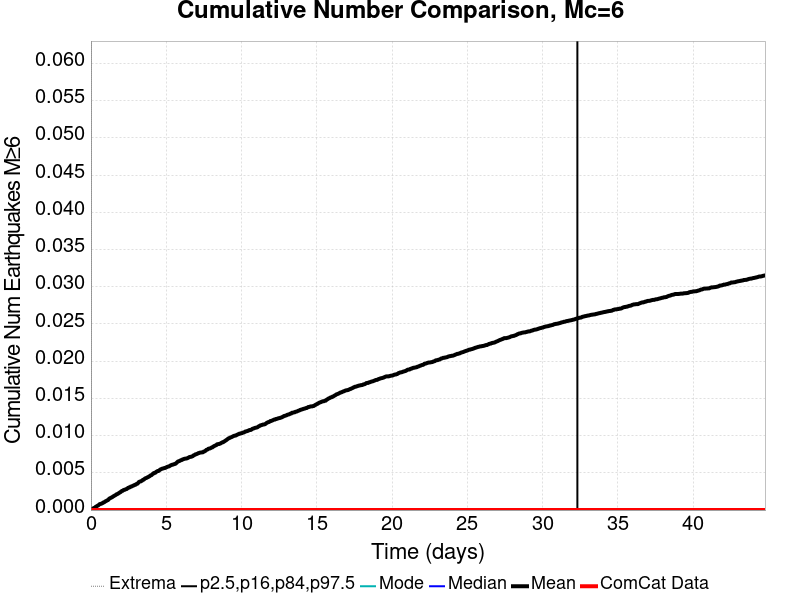

The data file committed next to this chart (first rows):
Time (days), ComCat Data, Simulation Mean, Simulation Median, Simulation Mode, Simulation Minimum, Simulation Maximum, 2.5 %-ile, 16 %-ile, 84 %-ile, 97.5 %-ile
0.0, 0.0, 0.0, 0.0, 0.0, 0.0, 0.0, 0.0, 0.0, 0.0, 0.0
0.04483, 0.0, 6.0E-5, 0.0, 0.0, 0.0, 1.0, 0.0, 0.0, 0.0, 0.0
0.08965, 0.0, 1.4E-4, 0.0, 0.0, 0.0, 1.0, 0.0, 0.0, 0.0, 0.0
0.1345, 0.0, 2.2E-4, 0.0, 0.0, 0.0, 1.0, 0.0, 0.0, 0.0, 0.0
0.1793, 0.0, 2.4E-4, 0.0, 0.0, 0.0, 1.0, 0.0, 0.0, 0.0, 0.0
0.2241, 0.0, 3.0E-4, 0.0, 0.0, 0.0, 1.0, 0.0, 0.0, 0.0, 0.0
0.269, 0.0, 3.3E-4, 0.0, 0.0, 0.0, 1.0, 0.0, 0.0, 0.0, 0.0
0.3138, 0.0, 4.3E-4, 0.0, 0.0, 0.0, 1.0, 0.0, 0.0, 0.0, 0.0
0.3586, 0.0, 4.8E-4, 0.0, 0.0, 0.0, 1.0, 0.0, 0.0, 0.0, 0.0
0.4034, 0.0, 5.4E-4, 0.0, 0.0, 0.0, 1.0, 0.0, 0.0, 0.0, 0.0
0.4483, 0.0, 5.9E-4, 0.0, 0.0, 0.0, 1.0, 0.0, 0.0, 0.0, 0.0
0.4931, 0.0, 6.4E-4, 0.0, 0.0, 0.0, 1.0, 0.0, 0.0, 0.0, 0.0
0.5379, 0.0, 7.2E-4, 0.0, 0.0, 0.0, 1.0, 0.0, 0.0, 0.0, 0.0
0.5827, 0.0, 8.0E-4, 0.0, 0.0, 0.0, 1.0, 0.0, 0.0, 0.0, 0.0
0.6276, 0.0, 8.2E-4, 0.0, 0.0, 0.0, 1.0, 0.0, 0.0, 0.0, 0.0
0.6724, 0.0, 8.4E-4, 0.0, 0.0, 0.0, 1.0, 0.0, 0.0, 0.0, 0.0
0.7172, 0.0, 8.8E-4, 0.0, 0.0, 0.0, 1.0, 0.0, 0.0, 0.0, 0.0
0.762, 0.0, 9.2E-4, 0.0, 0.0, 0.0, 1.0, 0.0, 0.0, 0.0, 0.0
0.8069, 0.0, 0.001, 0.0, 0.0, 0.0, 1.0, 0.0, 0.0, 0.0, 0.0
0.8517, 0.0, 0.00102, 0.0, 0.0, 0.0, 1.0, 0.0, 0.0, 0.0, 0.0
0.8965, 0.0, 0.00107, 0.0, 0.0, 0.0, 1.0, 0.0, 0.0, 0.0, 0.0
0.9413, 0.0, 0.00115, 0.0, 0.0, 0.0, 1.0, 0.0, 0.0, 0.0, 0.0
0.9862, 0.0, 0.00119, 0.0, 0.0, 0.0, 1.0, 0.0, 0.0, 0.0, 0.0
1.031, 0.0, 0.00124, 0.0, 0.0, 0.0, 1.0, 0.0, 0.0, 0.0, 0.0
1.076, 0.0, 0.0013, 0.0, 0.0, 0.0, 1.0, 0.0, 0.0, 0.0, 0.0
1.121, 0.0, 0.00133, 0.0, 0.0, 0.0, 1.0, 0.0, 0.0, 0.0, 0.0
1.165, 0.0, 0.0014, 0.0, 0.0, 0.0, 1.0, 0.0, 0.0, 0.0, 0.0
1.21, 0.0, 0.00152, 0.0, 0.0, 0.0, 1.0, 0.0, 0.0, 0.0, 0.0
1.255, 0.0, 0.00158, 0.0, 0.0, 0.0, 1.0, 0.0, 0.0, 0.0, 0.0
1.3, 0.0, 0.00162, 0.0, 0.0, 0.0, 1.0, 0.0, 0.0, 0.0, 0.0
1.345, 0.0, 0.00166, 0.0, 0.0, 0.0, 1.0, 0.0, 0.0, 0.0, 0.0
1.39, 0.0, 0.00172, 0.0, 0.0, 0.0, 1.0, 0.0, 0.0, 0.0, 0.0
1.434, 0.0, 0.00176, 0.0, 0.0, 0.0, 1.0, 0.0, 0.0, 0.0, 0.0
1.479, 0.0, 0.00184, 0.0, 0.0, 0.0, 1.0, 0.0, 0.0, 0.0, 0.0
1.524, 0.0, 0.00188, 0.0, 0.0, 0.0, 1.0, 0.0, 0.0, 0.0, 0.0
1.569, 0.0, 0.00194, 0.0, 0.0, 0.0, 1.0, 0.0, 0.0, 0.0, 0.0
1.614, 0.0, 0.00199, 0.0, 0.0, 0.0, 1.0, 0.0, 0.0, 0.0, 0.0
1.659, 0.0, 0.00204, 0.0, 0.0, 0.0, 1.0, 0.0, 0.0, 0.0, 0.0
1.703, 0.0, 0.00212, 0.0, 0.0, 0.0, 1.0, 0.0, 0.0, 0.0, 0.0
1.748, 0.0, 0.00215, 0.0, 0.0, 0.0, 1.0, 0.0, 0.0, 0.0, 0.0
1.793, 0.0, 0.00219, 0.0, 0.0, 0.0, 1.0, 0.0, 0.0, 0.0, 0.0
1.838, 0.0, 0.00226, 0.0, 0.0, 0.0, 1.0, 0.0, 0.0, 0.0, 0.0
1.883, 0.0, 0.00231, 0.0, 0.0, 0.0, 1.0, 0.0, 0.0, 0.0, 0.0
1.928, 0.0, 0.00238, 0.0, 0.0, 0.0, 1.0, 0.0, 0.0, 0.0, 0.0
1.972, 0.0, 0.00242, 0.0, 0.0, 0.0, 1.0, 0.0, 0.0, 0.0, 0.0
2.017, 0.0, 0.00251, 0.0, 0.0, 0.0, 1.0, 0.0, 0.0, 0.0, 0.0
2.062, 0.0, 0.00257, 0.0, 0.0, 0.0, 1.0, 0.0, 0.0, 0.0, 0.0
2.107, 0.0, 0.00259, 0.0, 0.0, 0.0, 1.0, 0.0, 0.0, 0.0, 0.0
2.152, 0.0, 0.00267, 0.0, 0.0, 0.0, 1.0, 0.0, 0.0, 0.0, 0.0
2.196, 0.0, 0.00271, 0.0, 0.0, 0.0, 1.0, 0.0, 0.0, 0.0, 0.0
2.241, 0.0, 0.00272, 0.0, 0.0, 0.0, 1.0, 0.0, 0.0, 0.0, 0.0
2.286, 0.0, 0.00277, 0.0, 0.0, 0.0, 1.0, 0.0, 0.0, 0.0, 0.0
2.331, 0.0, 0.00281, 0.0, 0.0, 0.0, 1.0, 0.0, 0.0, 0.0, 0.0
2.376, 0.0, 0.00283, 0.0, 0.0, 0.0, 1.0, 0.0, 0.0, 0.0, 0.0
2.421, 0.0, 0.0029, 0.0, 0.0, 0.0, 1.0, 0.0, 0.0, 0.0, 0.0
2.465, 0.0, 0.00298, 0.0, 0.0, 0.0, 2.0, 0.0, 0.0, 0.0, 0.0
2.51, 0.0, 0.003, 0.0, 0.0, 0.0, 2.0, 0.0, 0.0, 0.0, 0.0
2.555, 0.0, 0.00306, 0.0, 0.0, 0.0, 2.0, 0.0, 0.0, 0.0, 0.0
2.6, 0.0, 0.00307, 0.0, 0.0, 0.0, 2.0, 0.0, 0.0, 0.0, 0.0
2.645, 0.0, 0.00315, 0.0, 0.0, 0.0, 2.0, 0.0, 0.0, 0.0, 0.0
... 940 more rows
